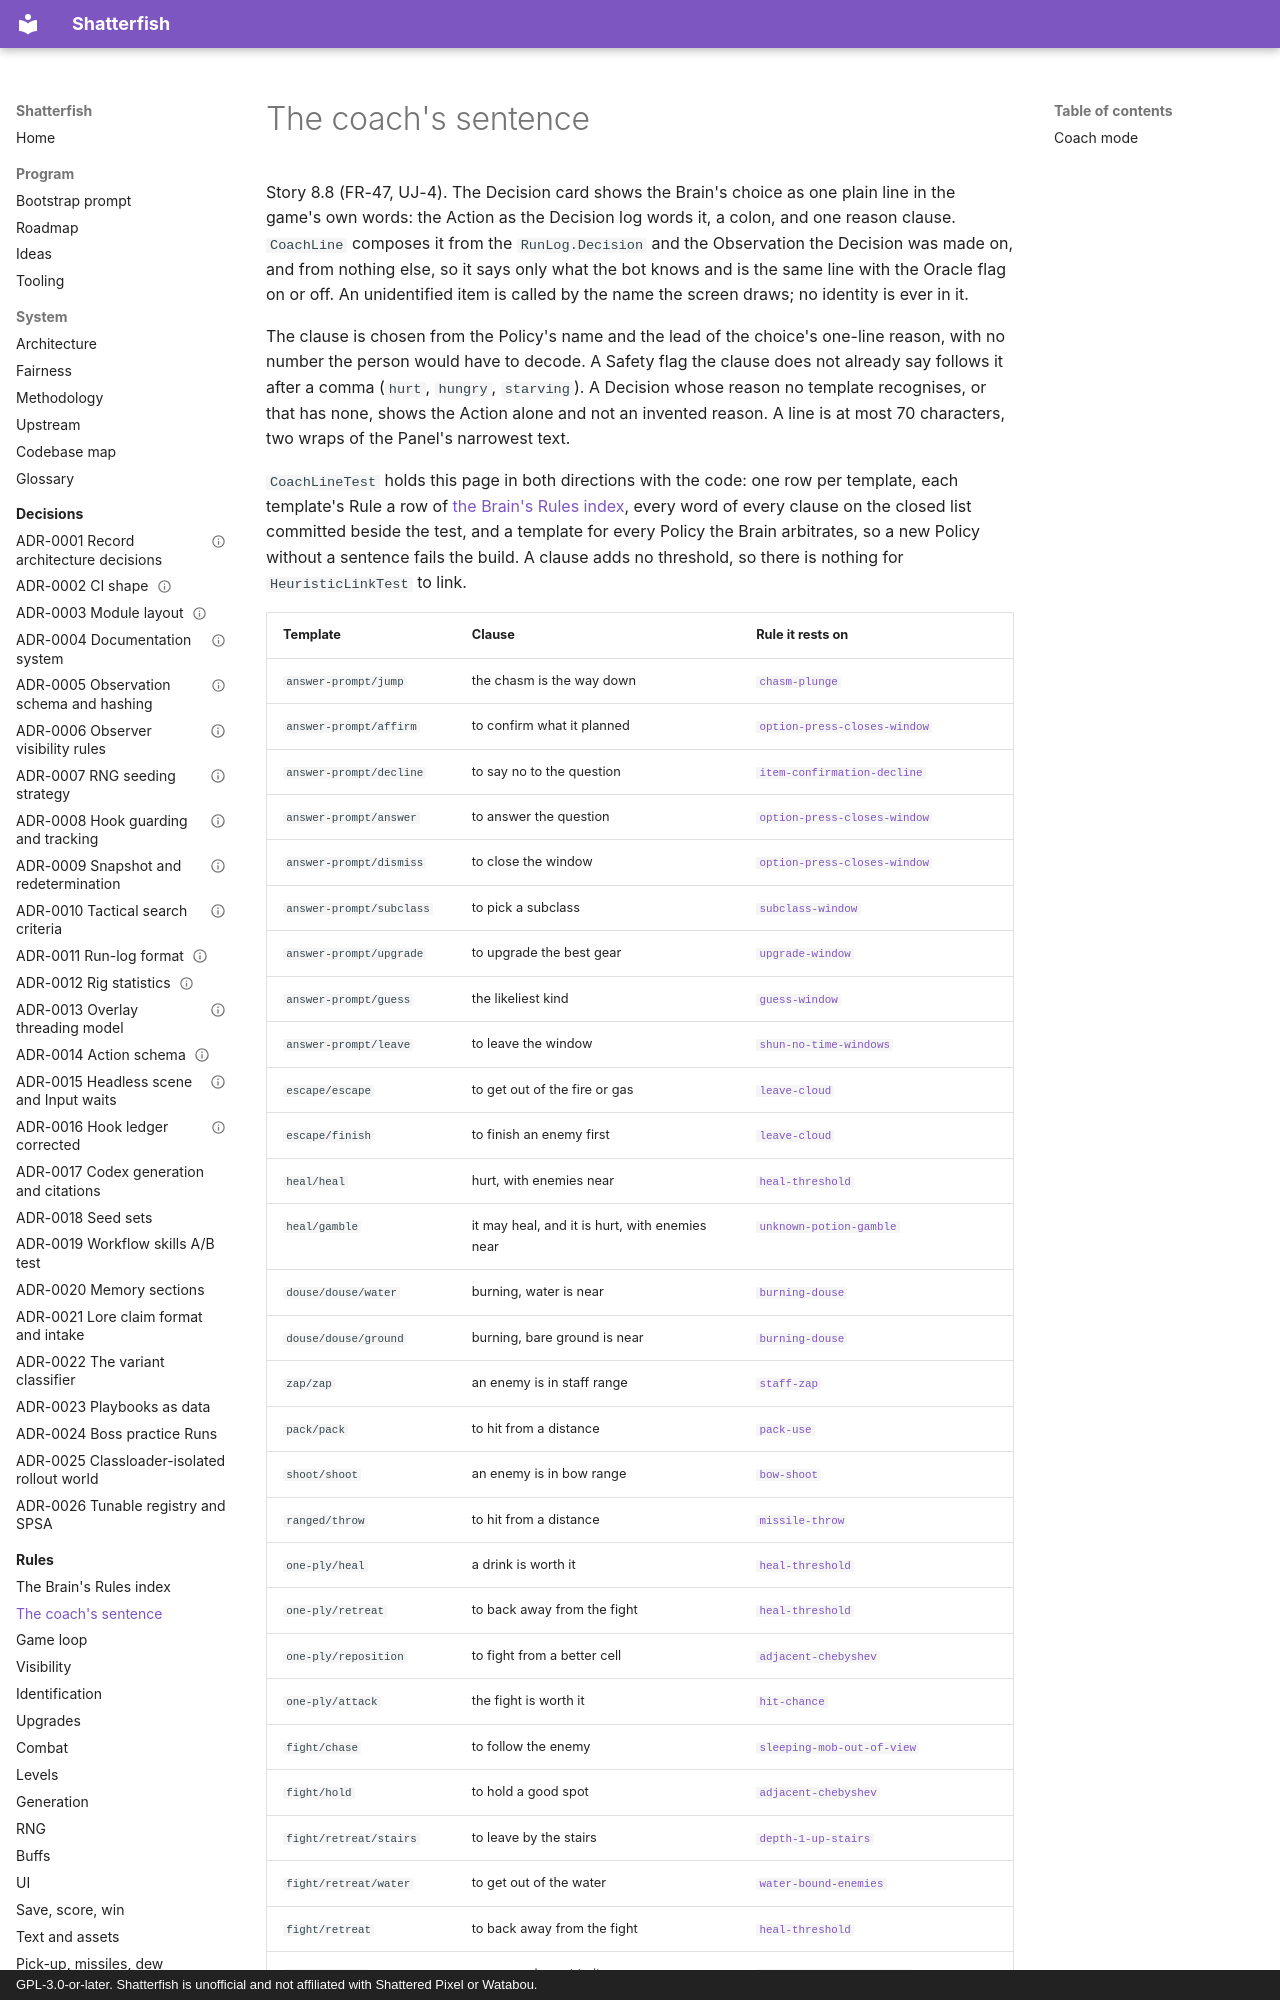

repository: watchthelight/shatterfish · page: coach-line/index.html · generator: mkdocs · copyright: GPL-3.0-or-later. Shatterfish is unofficial and not affiliated with Shattered Pixel or Watabou.

# The coach's sentence

Story 8.8 (FR-47, UJ-4). The Decision card shows the Brain's choice as one plain line in the game's own
words: the Action as the Decision log words it, a colon, and one reason clause. `CoachLine` composes it from
the `RunLog.Decision` and the Observation the Decision was made on, and from nothing else, so it says only what
the bot knows and is the same line with the Oracle flag on or off. An unidentified item is called by the name
the screen draws; no identity is ever in it.

The clause is chosen from the Policy's name and the lead of the choice's one-line reason, with no number the
person would have to decode. A Safety flag the clause does not already say follows it after a comma (`hurt`,
`hungry`, `starving`). A Decision whose reason no template recognises, or that has none, shows the Action alone
and not an invented reason. A line is at most 70 characters, two wraps of the Panel's narrowest text.

`CoachLineTest` holds this page in both directions with the code: one row per template, each template's Rule
a row of [the Brain's Rules index](brain-rules.md), every word of every clause on the closed list committed
beside the test, and a template for every Policy the Brain arbitrates, so a new Policy without a sentence fails
the build. A clause adds no threshold, so there is nothing for `HeuristicLinkTest` to link.
